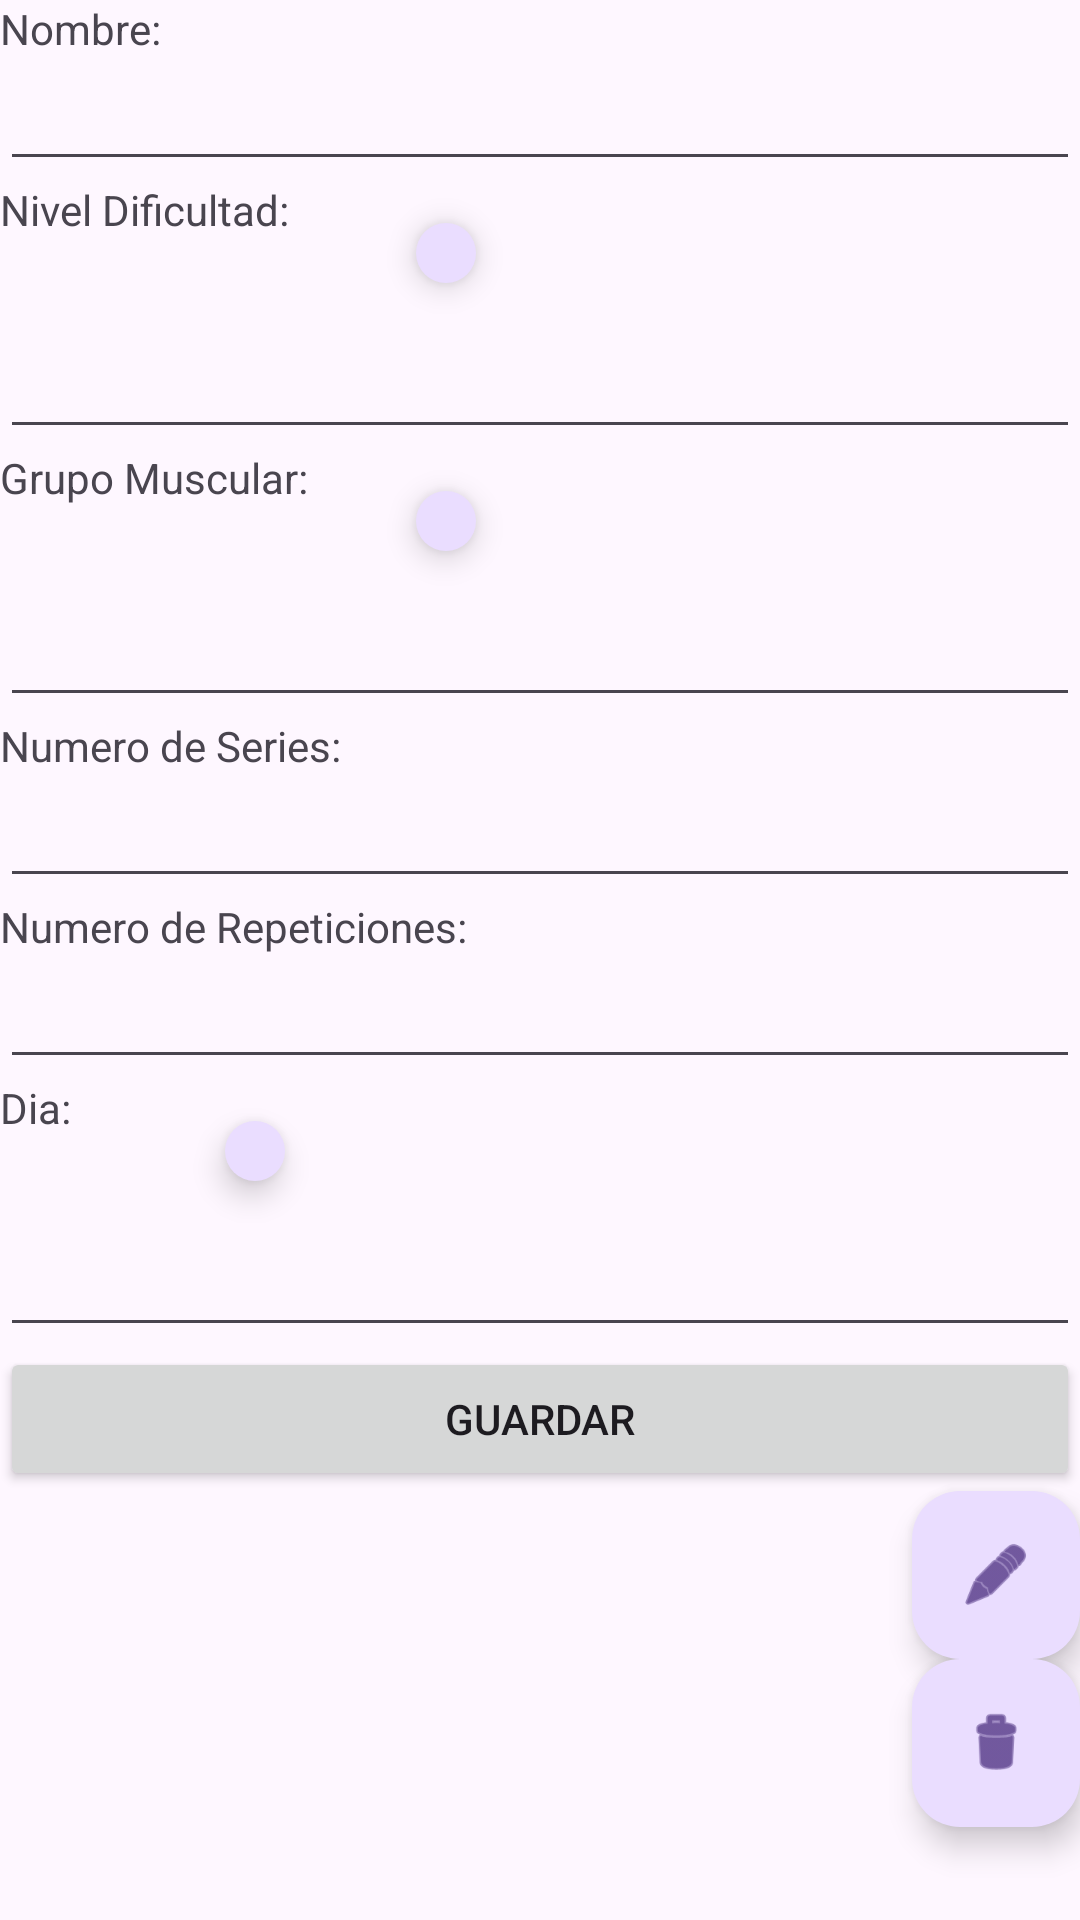

This screen was rendered from an Android layout file. Write that file and the resources it references.
<!-- AndroidManifest.xml: activity theme Theme.FitSmart -->
<!-- res/layout/activity_ver.xml -->
<?xml version="1.0" encoding="utf-8"?>
<LinearLayout xmlns:android="http://schemas.android.com/apk/res/android"
    xmlns:app="http://schemas.android.com/apk/res-auto"
    xmlns:tools="http://schemas.android.com/tools"
    android:layout_width="match_parent"
    android:layout_height="match_parent"
    android:orientation="vertical"
    tools:context=".VerActivity">

    <TextView
        android:id="@+id/tviewNombre"
        android:layout_width="match_parent"
        android:layout_height="wrap_content"
        android:text="@string/hint_nombre" />

    <EditText
        android:id="@+id/txtNombre"
        android:layout_width="match_parent"
        android:layout_height="wrap_content"
        android:ems="10"
        android:labelFor="@+id/tviewNombre"
        android:inputType="text" />

    <LinearLayout
        android:layout_width="match_parent"
        android:layout_height="wrap_content"
        android:orientation="horizontal">

        <LinearLayout
            android:layout_width="249dp"
            android:layout_height="match_parent"
            android:layout_weight="1"
            android:orientation="horizontal">

            <TextView
                android:id="@+id/tviewNivelDificultad"
                android:layout_width="match_parent"
                android:layout_height="wrap_content"
                android:text="@string/hint_nivelDificultad" />
        </LinearLayout>

        <LinearLayout
            android:layout_width="match_parent"
            android:layout_height="match_parent"
            android:layout_weight="1"
            android:orientation="horizontal">

            <com.google.android.material.floatingactionbutton.FloatingActionButton
                android:id="@+id/fabNivelDificultad"
                android:layout_width="wrap_content"
                android:layout_height="wrap_content"
                android:layout_weight="1"
                android:clickable="true"
                android:src="@drawable/arrow_down_24"
                app:fabCustomSize="20dp" />

        </LinearLayout>
    </LinearLayout>

    <EditText
        android:id="@+id/txtNivelDificultad"
        android:layout_width="match_parent"
        android:layout_height="wrap_content"
        android:ems="10"
        android:inputType="text"
        android:labelFor="@+id/tviewNivelDificultad" />

    <LinearLayout
        android:layout_width="match_parent"
        android:layout_height="wrap_content"
        android:orientation="horizontal">

        <LinearLayout
            android:layout_width="249dp"
            android:layout_height="match_parent"
            android:layout_weight="1"
            android:orientation="horizontal">

            <TextView
                android:id="@+id/tviewGrupoMuscular"
                android:layout_width="wrap_content"
                android:layout_height="wrap_content"
                android:layout_weight="1"
                android:text="@string/hint_grupoMuscular" />
        </LinearLayout>

        <LinearLayout
            android:layout_width="match_parent"
            android:layout_height="match_parent"
            android:layout_weight="1"
            android:orientation="horizontal">

            <com.google.android.material.floatingactionbutton.FloatingActionButton
                android:id="@+id/fabGrupoMuscular"
                android:layout_width="wrap_content"
                android:layout_height="wrap_content"
                android:layout_weight="1"
                android:clickable="true"
                android:src="@drawable/arrow_down_24"
                app:fabCustomSize="20dp" />
        </LinearLayout>
    </LinearLayout>

    <EditText
        android:id="@+id/txtGrupoMuscular"
        android:layout_width="match_parent"
        android:layout_height="wrap_content"
        android:ems="10"
        android:labelFor="@+id/tviewNivelDificultad"
        android:inputType="text" />

    <TextView
        android:id="@+id/tviewNumSeries"
        android:layout_width="match_parent"
        android:layout_height="wrap_content"
        android:text="@string/hint_numSeries" />

    <EditText
        android:id="@+id/txtNumSeries"
        android:layout_width="match_parent"
        android:layout_height="wrap_content"
        android:ems="10"
        android:labelFor="@+id/tviewNumSeries"
        android:inputType="text" />

    <TextView
        android:id="@+id/tviewNumRepes"
        android:layout_width="match_parent"
        android:layout_height="wrap_content"
        android:text="@string/hint_numRepes" />

    <EditText
        android:id="@+id/txtNumRepes"
        android:layout_width="match_parent"
        android:layout_height="wrap_content"
        android:ems="10"
        android:labelFor="@+id/tviewNumRepes"
        android:inputType="text" />

    <LinearLayout
        android:layout_width="wrap_content"
        android:layout_height="wrap_content"
        android:orientation="horizontal">

        <LinearLayout
            android:layout_width="61dp"
            android:layout_height="match_parent"
            android:layout_weight="1"
            android:orientation="horizontal">

            <TextView
                android:id="@+id/tviewDia"
                android:layout_width="match_parent"
                android:layout_height="wrap_content"
                android:text="@string/hint_dia" />
        </LinearLayout>

        <LinearLayout
            android:layout_width="match_parent"
            android:layout_height="match_parent"
            android:layout_weight="1"
            android:orientation="horizontal">

            <com.google.android.material.floatingactionbutton.FloatingActionButton
                android:id="@+id/fabDia"
                android:layout_width="wrap_content"
                android:layout_height="wrap_content"
                android:layout_weight="1"
                android:clickable="true"
                android:src="@drawable/arrow_down_24"
                app:fabCustomSize="20dp" />
        </LinearLayout>
    </LinearLayout>

    <EditText
        android:id="@+id/txtDia"
        android:layout_width="match_parent"
        android:layout_height="wrap_content"
        android:ems="10"
        android:labelFor="@+id/tviewDia"
        android:inputType="text" />

    <Button
        android:id="@+id/btnGuarda"
        android:layout_width="match_parent"
        android:layout_height="wrap_content"
        android:text="@string/btn_guardar" />

    <com.google.android.material.floatingactionbutton.FloatingActionButton
        android:id="@+id/fabEdit"
        android:layout_width="match_parent"
        android:layout_height="wrap_content"
        android:layout_gravity="bottom|end"
        android:clickable="true"
        app:srcCompat="@android:drawable/ic_menu_edit" />

    <com.google.android.material.floatingactionbutton.FloatingActionButton
        android:id="@+id/fabDelete"
        android:layout_width="match_parent"
        android:layout_height="wrap_content"
        android:layout_gravity="bottom|end"
        android:clickable="true"
        app:srcCompat="@android:drawable/ic_menu_delete" />

</LinearLayout>
<!-- resources referenced by this layout -->
<resources>
  <string name="btn_guardar">Guardar</string>
  <string name="hint_dia">Dia:</string>
  <string name="hint_grupoMuscular">Grupo Muscular:</string>
  <string name="hint_nivelDificultad">Nivel Dificultad:</string>
  <string name="hint_nombre">Nombre:</string>
  <string name="hint_numRepes">Numero de Repeticiones:</string>
  <string name="hint_numSeries">Numero de Series:</string>
  <style name="Theme.FitSmart" parent="Base.Theme.FitSmart" />
  <style name="Base.Theme.FitSmart" parent="Theme.Material3.DayNight">
          <item name="windowActionBar">true</item>
          <item name="windowNoTitle">false</item>
          
          
      </style>
</resources>
